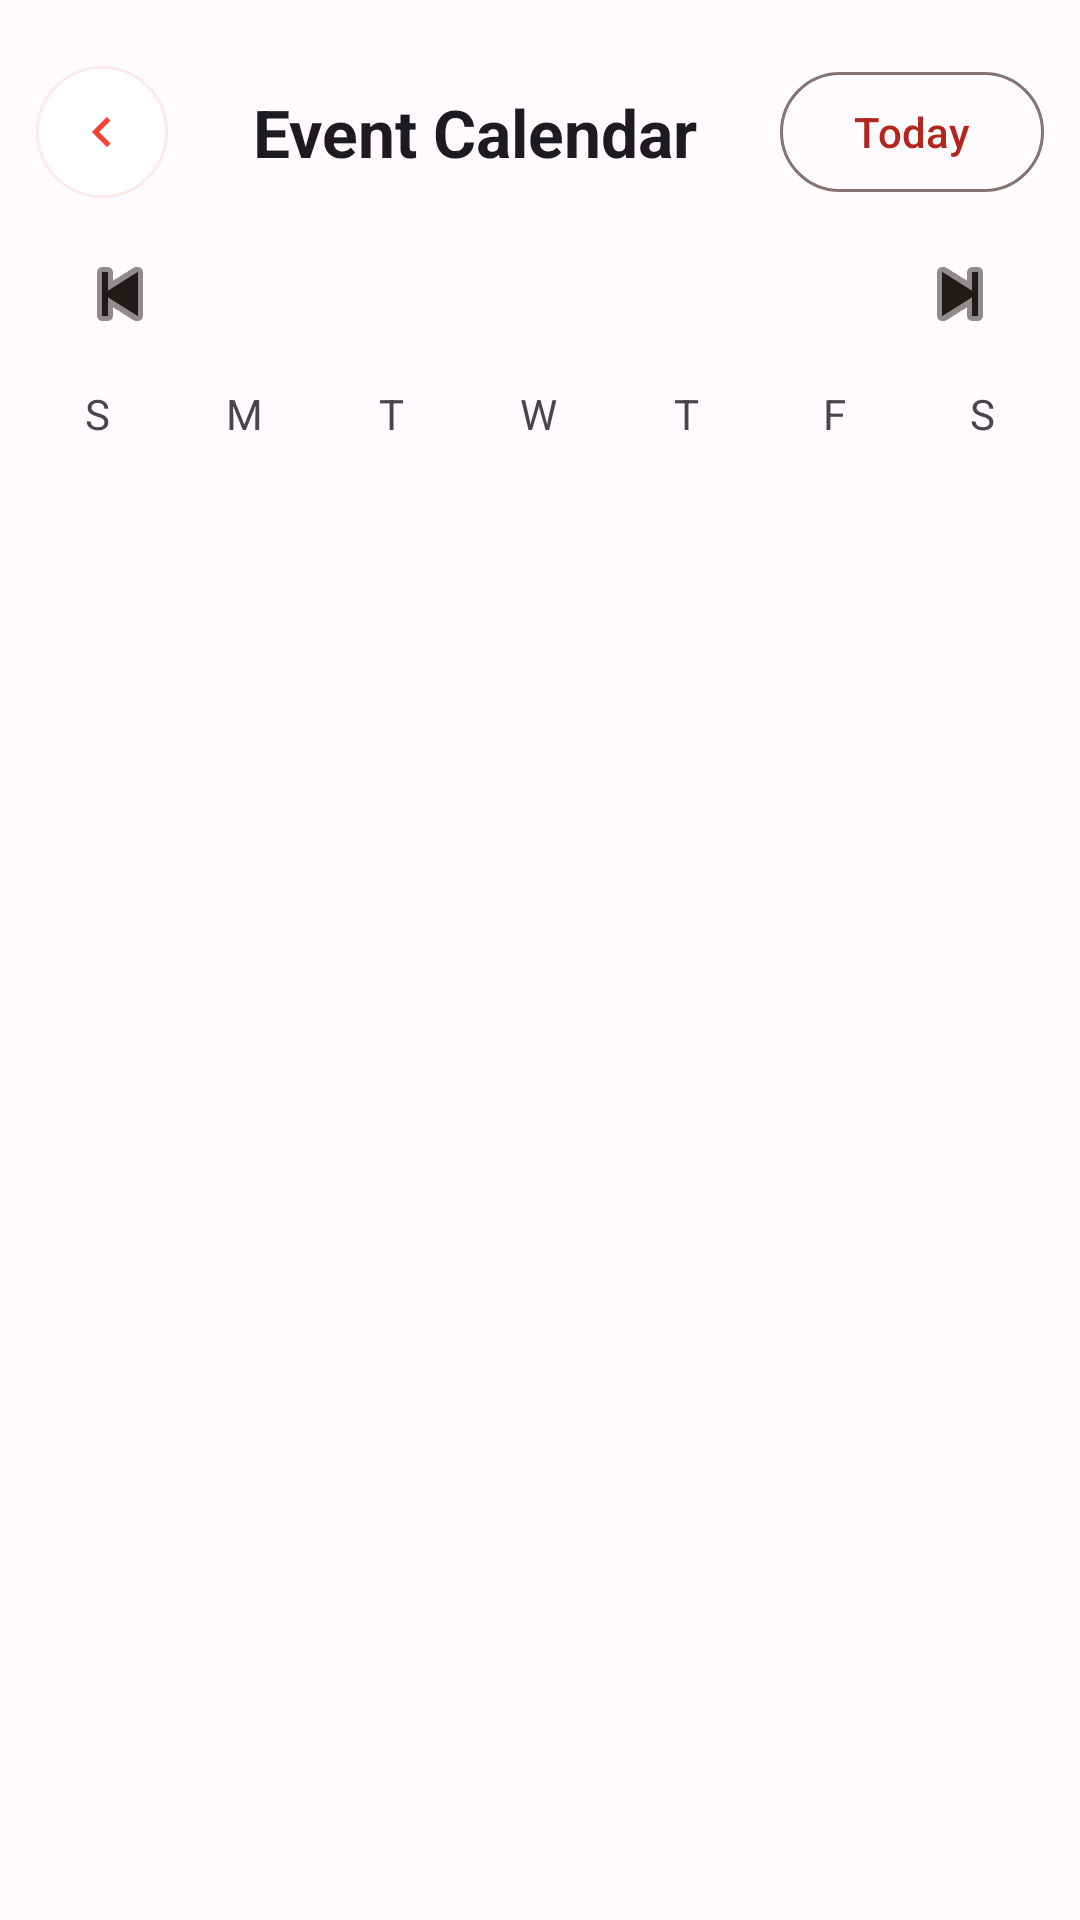

Here is an Android app screen rendered from its layout file. Give the layout XML and the strings, colors and styles it references.
<!-- AndroidManifest.xml: application theme Theme.IServeKo -->
<!-- res/layout/activity_calendar.xml -->
<?xml version="1.0" encoding="utf-8"?>
<LinearLayout xmlns:android="http://schemas.android.com/apk/res/android"
    xmlns:app="http://schemas.android.com/apk/res-auto"
    android:id="@+id/main"
    android:layout_width="match_parent"
    android:layout_height="match_parent"
    android:orientation="vertical"
    android:background="?attr/colorSurface">

    <LinearLayout
        android:layout_width="match_parent"
        android:layout_height="72dp"
        android:gravity="center_vertical"
        android:orientation="horizontal"
        android:paddingHorizontal="12dp"
        android:paddingTop="16dp">
        <ImageButton
            android:id="@+id/calendarBack"
            android:layout_width="44dp"
            android:layout_height="44dp"
            android:background="@drawable/bg_back_button"
            android:contentDescription="@string/back_label"
            android:padding="12dp"
            android:rotation="180"
            android:scaleType="centerInside"
            android:src="@drawable/ic_arrow_next"
            app:tint="#F44336" />
        <TextView
            android:id="@+id/calendarToolbarTitle"
            android:layout_width="0dp"
            android:layout_height="wrap_content"
            android:layout_weight="1"
            android:gravity="center"
            android:text="@string/calendar_title"
            android:textAppearance="?attr/textAppearanceTitleLarge"
            android:textStyle="bold" />
        <com.google.android.material.button.MaterialButton
            android:id="@+id/calendarToday"
            style="@style/Widget.Material3.Button.OutlinedButton"
            android:layout_width="wrap_content"
            android:layout_height="wrap_content"
            android:text="@string/calendar_today" />
    </LinearLayout>

    <LinearLayout
        android:layout_width="match_parent"
        android:layout_height="52dp"
        android:gravity="center"
        android:orientation="horizontal"
        android:paddingHorizontal="16dp">
        <ImageButton
            android:id="@+id/calendarPreviousMonth"
            android:layout_width="48dp"
            android:layout_height="48dp"
            android:background="?attr/selectableItemBackgroundBorderless"
            android:contentDescription="@string/calendar_previous_month"
            android:src="@android:drawable/ic_media_previous"
            app:tint="?attr/colorOnSurface" />
        <TextView
            android:id="@+id/calendarMonthTitle"
            android:layout_width="0dp"
            android:layout_height="wrap_content"
            android:layout_weight="1"
            android:gravity="center"
            android:textAppearance="?attr/textAppearanceTitleMedium"
            android:textStyle="bold" />
        <ImageButton
            android:id="@+id/calendarNextMonth"
            android:layout_width="48dp"
            android:layout_height="48dp"
            android:background="?attr/selectableItemBackgroundBorderless"
            android:contentDescription="@string/calendar_next_month"
            android:src="@android:drawable/ic_media_next"
            app:tint="?attr/colorOnSurface" />
    </LinearLayout>

    <LinearLayout
        android:layout_width="match_parent"
        android:layout_height="28dp"
        android:orientation="horizontal"
        android:paddingHorizontal="8dp">
        <TextView android:layout_width="0dp" android:layout_height="match_parent" android:layout_weight="1" android:gravity="center" android:text="@string/calendar_sun" />
        <TextView android:layout_width="0dp" android:layout_height="match_parent" android:layout_weight="1" android:gravity="center" android:text="@string/calendar_mon" />
        <TextView android:layout_width="0dp" android:layout_height="match_parent" android:layout_weight="1" android:gravity="center" android:text="@string/calendar_tue" />
        <TextView android:layout_width="0dp" android:layout_height="match_parent" android:layout_weight="1" android:gravity="center" android:text="@string/calendar_wed" />
        <TextView android:layout_width="0dp" android:layout_height="match_parent" android:layout_weight="1" android:gravity="center" android:text="@string/calendar_thu" />
        <TextView android:layout_width="0dp" android:layout_height="match_parent" android:layout_weight="1" android:gravity="center" android:text="@string/calendar_fri" />
        <TextView android:layout_width="0dp" android:layout_height="match_parent" android:layout_weight="1" android:gravity="center" android:text="@string/calendar_sat" />
    </LinearLayout>

    <androidx.recyclerview.widget.RecyclerView
        android:id="@+id/calendarMonthGrid"
        android:layout_width="match_parent"
        android:layout_height="wrap_content"
        android:overScrollMode="never"
        android:paddingHorizontal="8dp" />

    <TextView
        android:id="@+id/calendarSelectedDayTitle"
        android:layout_width="match_parent"
        android:layout_height="wrap_content"
        android:layout_marginHorizontal="20dp"
        android:layout_marginTop="12dp"
        android:layout_marginBottom="6dp"
        android:textAppearance="?attr/textAppearanceTitleMedium"
        android:textStyle="bold" />

    <FrameLayout
        android:layout_width="match_parent"
        android:layout_height="0dp"
        android:layout_weight="1">
        <androidx.recyclerview.widget.RecyclerView
            android:id="@+id/calendarEventsList"
            android:layout_width="match_parent"
            android:layout_height="match_parent"
            android:clipToPadding="false"
            android:paddingBottom="16dp" />
        <TextView
            android:id="@+id/calendarEmpty"
            android:layout_width="match_parent"
            android:layout_height="wrap_content"
            android:layout_gravity="center"
            android:gravity="center"
            android:padding="24dp"
            android:text="@string/calendar_no_events"
            android:visibility="gone" />
    </FrameLayout>

    <com.google.android.material.floatingactionbutton.FloatingActionButton
        android:id="@+id/calendarCreateEvent"
        android:layout_width="wrap_content"
        android:layout_height="wrap_content"
        android:layout_gravity="end"
        android:layout_margin="16dp"
        android:contentDescription="@string/calendar_create_announcement"
        android:src="@android:drawable/ic_input_add"
        android:visibility="gone"
        app:backgroundTint="@color/primary"
        app:tint="@color/onPrimary" />
</LinearLayout>
<!-- resources referenced by this layout -->
<resources>
  <color name="onPrimary">#FFFFFFFF</color>
  <color name="primary">#B3261E</color>
  <!-- drawable bg_back_button (drawable) -->
  <?xml version="1.0" encoding="utf-8"?>
  <ripple xmlns:android="http://schemas.android.com/apk/res/android"
      android:color="#33F44336">
      <item>
          <shape android:shape="oval">
              <solid android:color="#FFFFFFFF" />
              <stroke android:width="1dp" android:color="#1AF44336" />
          </shape>
      </item>
  </ripple>
  <!-- drawable ic_arrow_next (drawable) -->
  <vector xmlns:android="http://schemas.android.com/apk/res/android"
      android:width="24dp"
      android:height="24dp"
      android:viewportWidth="24"
      android:viewportHeight="24">
      <path
          android:fillColor="#FF000000"
          android:pathData="M8.59,16.59L13.17,12L8.59,7.41L10,6L16,12L10,18L8.59,16.59Z"/>
  </vector>
  <string name="back_label">← Back</string>
  <string name="calendar_create_announcement">Create announcement for selected date</string>
  <string name="calendar_fri">F</string>
  <string name="calendar_mon">M</string>
  <string name="calendar_next_month">Next month</string>
  <string name="calendar_no_events">No events for this day.</string>
  <string name="calendar_previous_month">Previous month</string>
  <string name="calendar_sat">S</string>
  <string name="calendar_sun">S</string>
  <string name="calendar_thu">T</string>
  <string name="calendar_title">Event Calendar</string>
  <string name="calendar_today">Today</string>
  <string name="calendar_tue">T</string>
  <string name="calendar_wed">W</string>
  <style name="Theme.IServeKo" parent="Base.Theme.IServeKo" />
  <style name="Base.Theme.IServeKo" parent="Theme.Material3.DayNight.NoActionBar">
          <item name="colorPrimary">@color/primary</item>
          <item name="colorOnPrimary">@color/onPrimary</item>
          <item name="colorPrimaryContainer">@color/primaryContainer</item>
          <item name="colorOnPrimaryContainer">@color/onPrimaryContainer</item>
  
          <item name="colorSecondary">@color/secondary</item>
          <item name="colorOnSecondary">@color/onSecondary</item>
          <item name="colorSecondaryContainer">@color/secondaryContainer</item>
          <item name="colorOnSecondaryContainer">@color/onSecondaryContainer</item>
  
          <item name="android:colorBackground">@color/surface</item>
          <item name="colorSurface">@color/surface</item>
          <item name="colorOnSurface">@color/onSurface</item>
          <item name="colorSurfaceVariant">@color/surfaceVariant</item>
          <item name="colorOnSurfaceVariant">@color/onSurfaceVariant</item>
          <item name="colorOutline">@color/outline</item>
  
          <item name="android:statusBarColor">@color/surface</item>
          <item name="android:windowLightStatusBar">true</item>
          <item name="android:navigationBarColor">@color/primary</item>
          <item name="android:windowActionModeOverlay">true</item>
      </style>
  <color name="primaryContainer">#F9DEDC</color>
  <color name="onPrimaryContainer">#410E0B</color>
  <color name="secondary">#775A00</color>
  <color name="onSecondary">#FFFFFFFF</color>
  <color name="secondaryContainer">#FFDF91</color>
  <color name="onSecondaryContainer">#251A00</color>
  <color name="surface">#FFFBFF</color>
  <color name="onSurface">#201A19</color>
  <color name="surfaceVariant">#F4EDEA</color>
  <color name="onSurfaceVariant">#514442</color>
  <color name="outline">#857370</color>
</resources>
